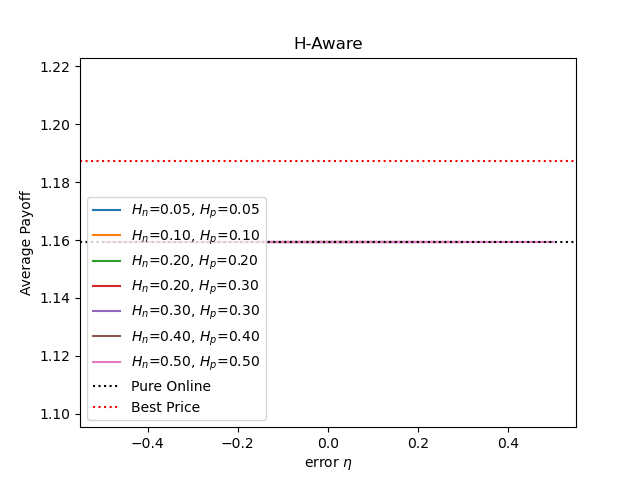

The file beside this chart, header and first rows:
, eta(Hn=0.05, Hp=0.05), payoff(Hn=0.05, Hp=0.05), eta(Hn=0.10, Hp=0.10), payoff(Hn=0.10, Hp=0.10), eta(Hn=0.20, Hp=0.20), payoff(Hn=0.20, Hp=0.20), eta(Hn=0.20, Hp=0.30), payoff(Hn=0.20, Hp=0.30), eta(Hn=0.30, Hp=0.30), payoff(Hn=0.30, Hp=0.30), eta(Hn=0.40, Hp=0.40), payoff(Hn=0.40, Hp=0.40), eta(Hn=0.50, Hp=0.50), payoff(Hn=0.50, Hp=0.50), pure online, best price
0, -0.05, 1.159, -0.1, 1.159, -0.2, 1.159, -0.2, 1.159, -0.3, 1.159, -0.4, 1.159, -0.5, 1.159, 1.159, 1.187
1, -0.049, 1.159, -0.099, 1.159, -0.199, 1.159, -0.199, 1.159, -0.299, 1.159, -0.399, 1.159, -0.499, 1.159, 1.159, 1.187
2, -0.048, 1.159, -0.098, 1.159, -0.198, 1.159, -0.198, 1.159, -0.298, 1.159, -0.398, 1.159, -0.498, 1.159, 1.159, 1.187
3, -0.047, 1.159, -0.097, 1.159, -0.197, 1.159, -0.197, 1.159, -0.297, 1.159, -0.397, 1.159, -0.497, 1.159, 1.159, 1.187
4, -0.046, 1.159, -0.096, 1.159, -0.196, 1.159, -0.196, 1.159, -0.296, 1.159, -0.396, 1.159, -0.496, 1.159, 1.159, 1.187
5, -0.045, 1.159, -0.095, 1.159, -0.195, 1.159, -0.195, 1.159, -0.295, 1.159, -0.395, 1.159, -0.495, 1.159, 1.159, 1.187
6, -0.044, 1.159, -0.094, 1.159, -0.194, 1.159, -0.194, 1.159, -0.294, 1.159, -0.394, 1.159, -0.494, 1.159, 1.159, 1.187
7, -0.043, 1.159, -0.093, 1.159, -0.193, 1.159, -0.193, 1.159, -0.293, 1.159, -0.393, 1.159, -0.493, 1.159, 1.159, 1.187
8, -0.042, 1.159, -0.092, 1.159, -0.192, 1.159, -0.192, 1.159, -0.292, 1.159, -0.392, 1.159, -0.492, 1.159, 1.159, 1.187
9, -0.041, 1.159, -0.091, 1.159, -0.191, 1.159, -0.191, 1.159, -0.291, 1.159, -0.391, 1.159, -0.491, 1.159, 1.159, 1.187
10, -0.04, 1.159, -0.09, 1.159, -0.19, 1.159, -0.19, 1.159, -0.29, 1.159, -0.39, 1.159, -0.49, 1.159, 1.159, 1.187
11, -0.039, 1.159, -0.089, 1.159, -0.189, 1.159, -0.189, 1.159, -0.289, 1.159, -0.389, 1.159, -0.489, 1.159, 1.159, 1.187
12, -0.038, 1.159, -0.088, 1.159, -0.188, 1.159, -0.188, 1.159, -0.288, 1.159, -0.388, 1.159, -0.488, 1.159, 1.159, 1.187
13, -0.037, 1.159, -0.087, 1.159, -0.187, 1.159, -0.187, 1.159, -0.287, 1.159, -0.387, 1.159, -0.487, 1.159, 1.159, 1.187
14, -0.036, 1.159, -0.086, 1.159, -0.186, 1.159, -0.186, 1.159, -0.286, 1.159, -0.386, 1.159, -0.486, 1.159, 1.159, 1.187
15, -0.035, 1.159, -0.085, 1.159, -0.185, 1.159, -0.185, 1.159, -0.285, 1.159, -0.385, 1.159, -0.485, 1.159, 1.159, 1.187
16, -0.034, 1.159, -0.084, 1.159, -0.184, 1.159, -0.184, 1.159, -0.284, 1.159, -0.384, 1.159, -0.484, 1.159, 1.159, 1.187
17, -0.033, 1.159, -0.083, 1.159, -0.183, 1.159, -0.183, 1.159, -0.283, 1.159, -0.383, 1.159, -0.483, 1.159, 1.159, 1.187
18, -0.032, 1.159, -0.082, 1.159, -0.182, 1.159, -0.182, 1.159, -0.282, 1.159, -0.382, 1.159, -0.482, 1.159, 1.159, 1.187
19, -0.031, 1.159, -0.081, 1.159, -0.181, 1.159, -0.181, 1.159, -0.281, 1.159, -0.381, 1.159, -0.481, 1.159, 1.159, 1.187
20, -0.03, 1.159, -0.08, 1.159, -0.18, 1.159, -0.18, 1.159, -0.28, 1.159, -0.38, 1.159, -0.48, 1.159, 1.159, 1.187
21, -0.029, 1.159, -0.079, 1.159, -0.179, 1.159, -0.179, 1.159, -0.279, 1.159, -0.379, 1.159, -0.479, 1.159, 1.159, 1.187
22, -0.028, 1.159, -0.078, 1.159, -0.178, 1.159, -0.178, 1.159, -0.278, 1.159, -0.378, 1.159, -0.478, 1.159, 1.159, 1.187
23, -0.027, 1.159, -0.077, 1.159, -0.177, 1.159, -0.177, 1.159, -0.277, 1.159, -0.377, 1.159, -0.477, 1.159, 1.159, 1.187
24, -0.026, 1.159, -0.076, 1.159, -0.176, 1.159, -0.176, 1.159, -0.276, 1.159, -0.376, 1.159, -0.476, 1.159, 1.159, 1.187
25, -0.025, 1.159, -0.075, 1.159, -0.175, 1.159, -0.175, 1.159, -0.275, 1.159, -0.375, 1.159, -0.475, 1.159, 1.159, 1.187
26, -0.024, 1.159, -0.074, 1.159, -0.174, 1.159, -0.174, 1.159, -0.274, 1.159, -0.374, 1.159, -0.474, 1.159, 1.159, 1.187
27, -0.023, 1.159, -0.073, 1.159, -0.173, 1.159, -0.173, 1.159, -0.273, 1.159, -0.373, 1.159, -0.473, 1.159, 1.159, 1.187
28, -0.022, 1.159, -0.072, 1.159, -0.172, 1.159, -0.172, 1.159, -0.272, 1.159, -0.372, 1.159, -0.472, 1.159, 1.159, 1.187
29, -0.021, 1.159, -0.071, 1.159, -0.171, 1.159, -0.171, 1.159, -0.271, 1.159, -0.371, 1.159, -0.471, 1.159, 1.159, 1.187
30, -0.02, 1.159, -0.07, 1.159, -0.17, 1.159, -0.17, 1.159, -0.27, 1.159, -0.37, 1.159, -0.47, 1.159, 1.159, 1.187
31, -0.019, 1.159, -0.069, 1.159, -0.169, 1.159, -0.169, 1.159, -0.269, 1.159, -0.369, 1.159, -0.469, 1.159, 1.159, 1.187
32, -0.018, 1.159, -0.068, 1.159, -0.168, 1.159, -0.168, 1.159, -0.268, 1.159, -0.368, 1.159, -0.468, 1.159, 1.159, 1.187
33, -0.017, 1.159, -0.067, 1.159, -0.167, 1.159, -0.167, 1.159, -0.267, 1.159, -0.367, 1.159, -0.467, 1.159, 1.159, 1.187
34, -0.016, 1.159, -0.066, 1.159, -0.166, 1.159, -0.166, 1.159, -0.266, 1.159, -0.366, 1.159, -0.466, 1.159, 1.159, 1.187
35, -0.015, 1.159, -0.065, 1.159, -0.165, 1.159, -0.165, 1.159, -0.265, 1.159, -0.365, 1.159, -0.465, 1.159, 1.159, 1.187
36, -0.014, 1.159, -0.064, 1.159, -0.164, 1.159, -0.164, 1.159, -0.264, 1.159, -0.364, 1.159, -0.464, 1.159, 1.159, 1.187
37, -0.013, 1.159, -0.063, 1.159, -0.163, 1.159, -0.163, 1.159, -0.263, 1.159, -0.363, 1.159, -0.463, 1.159, 1.159, 1.187
38, -0.012, 1.159, -0.062, 1.159, -0.162, 1.159, -0.162, 1.159, -0.262, 1.159, -0.362, 1.159, -0.462, 1.159, 1.159, 1.187
39, -0.011, 1.159, -0.061, 1.159, -0.161, 1.159, -0.161, 1.159, -0.261, 1.159, -0.361, 1.159, -0.461, 1.159, 1.159, 1.187
40, -0.01, 1.159, -0.06, 1.159, -0.16, 1.159, -0.16, 1.159, -0.26, 1.159, -0.36, 1.159, -0.46, 1.159, 1.159, 1.187
41, -0.009, 1.159, -0.059, 1.159, -0.159, 1.159, -0.159, 1.159, -0.259, 1.159, -0.359, 1.159, -0.459, 1.159, 1.159, 1.187
42, -0.008, 1.159, -0.058, 1.159, -0.158, 1.159, -0.158, 1.159, -0.258, 1.159, -0.358, 1.159, -0.458, 1.159, 1.159, 1.187
43, -0.007, 1.159, -0.057, 1.159, -0.157, 1.159, -0.157, 1.159, -0.257, 1.159, -0.357, 1.159, -0.457, 1.159, 1.159, 1.187
44, -0.006, 1.159, -0.056, 1.159, -0.156, 1.159, -0.156, 1.159, -0.256, 1.159, -0.356, 1.159, -0.456, 1.159, 1.159, 1.187
45, -0.005, 1.159, -0.055, 1.159, -0.155, 1.159, -0.155, 1.159, -0.255, 1.159, -0.355, 1.159, -0.455, 1.159, 1.159, 1.187
46, -0.004, 1.159, -0.054, 1.159, -0.154, 1.159, -0.154, 1.159, -0.254, 1.159, -0.354, 1.159, -0.454, 1.159, 1.159, 1.187
47, -0.003, 1.159, -0.053, 1.159, -0.153, 1.159, -0.153, 1.159, -0.253, 1.159, -0.353, 1.159, -0.453, 1.159, 1.159, 1.187
48, -0.002, 1.159, -0.052, 1.159, -0.152, 1.159, -0.152, 1.159, -0.252, 1.159, -0.352, 1.159, -0.452, 1.159, 1.159, 1.187
49, -0.001, 1.159, -0.051, 1.159, -0.151, 1.159, -0.151, 1.159, -0.251, 1.159, -0.351, 1.159, -0.451, 1.159, 1.159, 1.187
50, -0.0, 1.159, -0.05, 1.159, -0.15, 1.159, -0.15, 1.159, -0.25, 1.159, -0.35, 1.159, -0.45, 1.159, 1.159, 1.187
51, 0.0, 1.159, -0.049, 1.159, -0.149, 1.159, -0.149, 1.159, -0.249, 1.159, -0.349, 1.159, -0.449, 1.159, 1.159, 1.187
52, 0.001, 1.159, -0.048, 1.159, -0.148, 1.159, -0.148, 1.159, -0.248, 1.159, -0.348, 1.159, -0.448, 1.159, 1.159, 1.187
53, 0.002, 1.159, -0.047, 1.159, -0.147, 1.159, -0.147, 1.159, -0.247, 1.159, -0.347, 1.159, -0.447, 1.159, 1.159, 1.187
54, 0.003, 1.159, -0.046, 1.159, -0.146, 1.159, -0.146, 1.159, -0.246, 1.159, -0.346, 1.159, -0.446, 1.159, 1.159, 1.187
55, 0.004, 1.159, -0.045, 1.159, -0.145, 1.159, -0.145, 1.159, -0.245, 1.159, -0.345, 1.159, -0.445, 1.159, 1.159, 1.187
56, 0.005, 1.159, -0.044, 1.159, -0.144, 1.159, -0.144, 1.159, -0.244, 1.159, -0.344, 1.159, -0.444, 1.159, 1.159, 1.187
57, 0.006, 1.159, -0.043, 1.159, -0.143, 1.159, -0.143, 1.159, -0.243, 1.159, -0.343, 1.159, -0.443, 1.159, 1.159, 1.187
58, 0.007, 1.159, -0.042, 1.159, -0.142, 1.159, -0.142, 1.159, -0.242, 1.159, -0.342, 1.159, -0.442, 1.159, 1.159, 1.187
59, 0.008, 1.159, -0.041, 1.159, -0.141, 1.159, -0.141, 1.159, -0.241, 1.159, -0.341, 1.159, -0.441, 1.159, 1.159, 1.187
... 942 more rows
